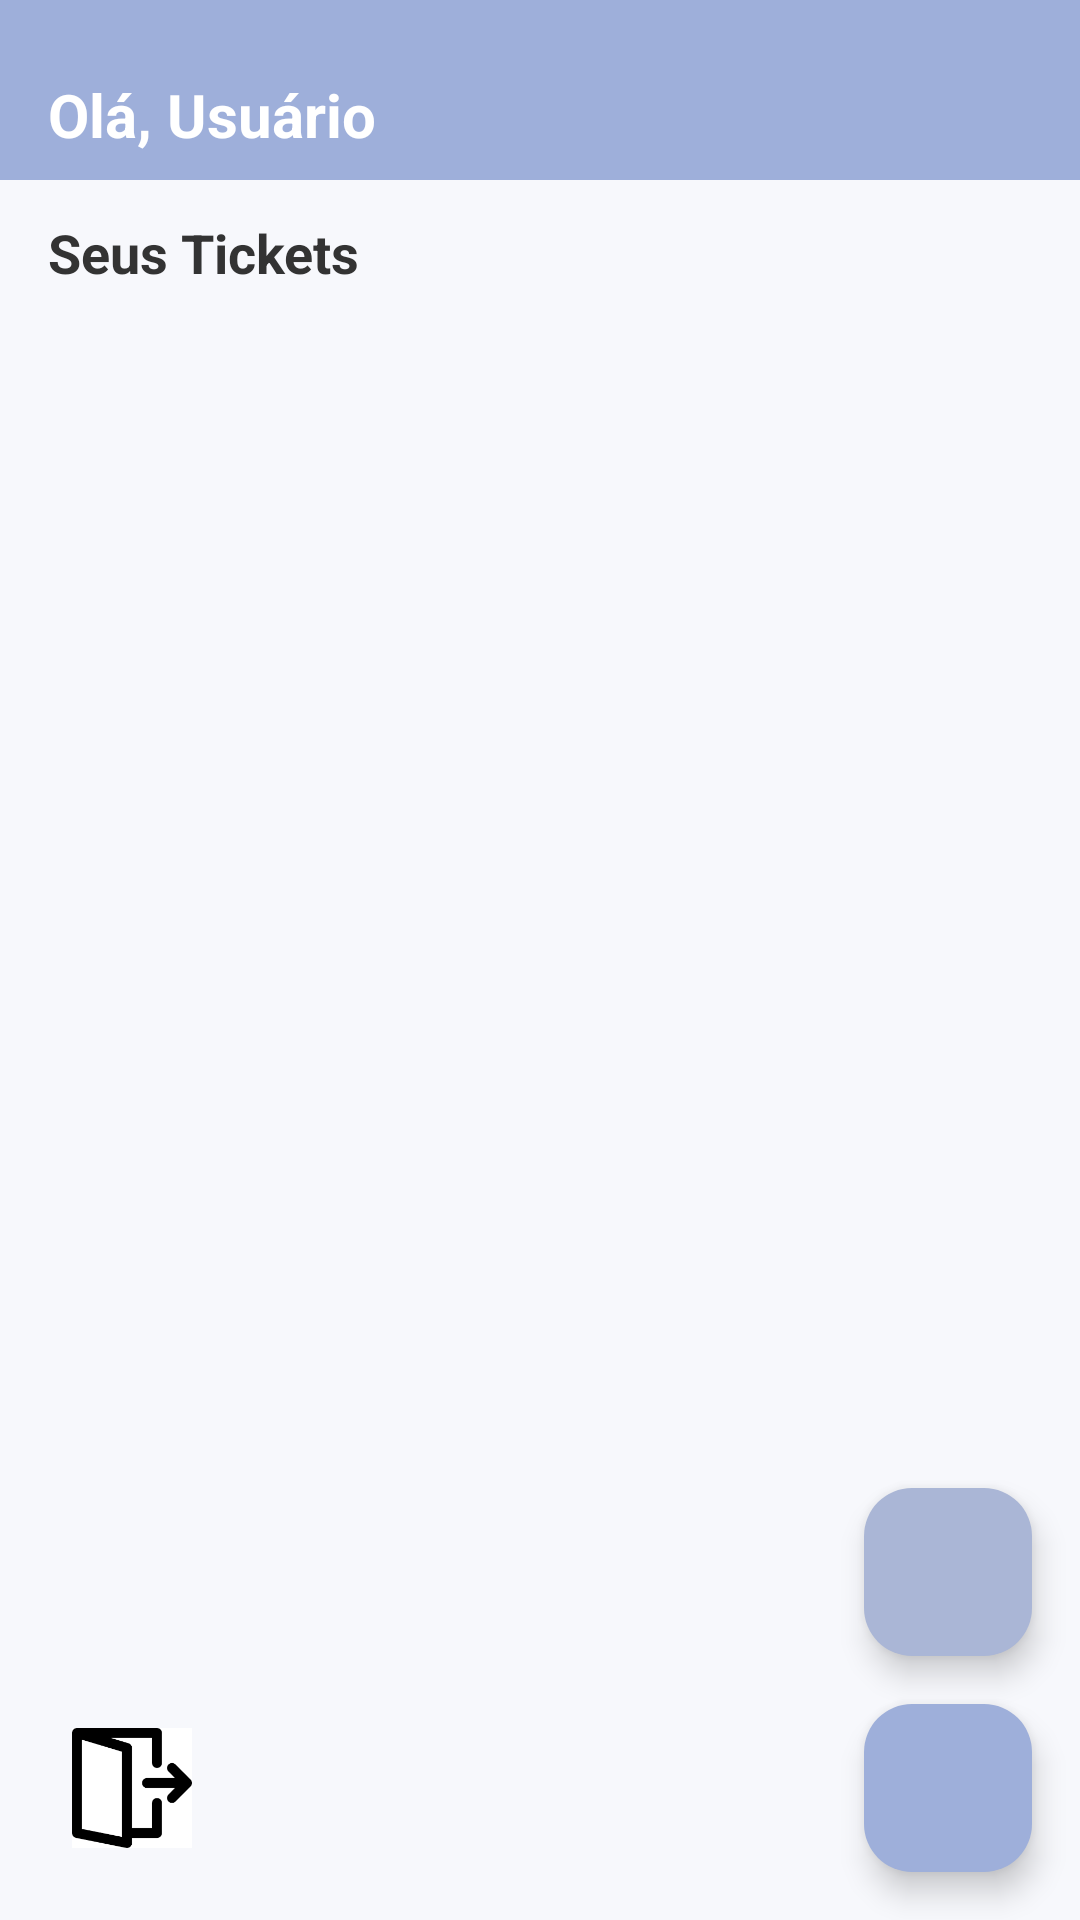

Write the Android layout XML for this screen, with the resource values it uses.
<!-- AndroidManifest.xml: application theme Theme.ProjetoSuporte -->
<!-- res/layout/activity_menu_usuario.xml -->
<?xml version="1.0" encoding="utf-8"?>
<androidx.constraintlayout.widget.ConstraintLayout xmlns:android="http://schemas.android.com/apk/res/android"
    xmlns:app="http://schemas.android.com/apk/res-auto"
    xmlns:tools="http://schemas.android.com/tools"
    android:layout_width="match_parent"
    android:layout_height="match_parent"
    android:background="#F7F8FC"
    tools:context=".ui.MenuUsuarioActivity">

    <androidx.constraintlayout.widget.ConstraintLayout
        android:id="@+id/header"
        android:layout_width="0dp"
        android:layout_height="60dp"
        android:background="#9EAFDA"
        android:paddingTop="16dp"
        app:layout_constraintTop_toTopOf="parent"
        app:layout_constraintStart_toStartOf="parent"
        app:layout_constraintEnd_toEndOf="parent">

        <TextView
            android:id="@+id/tvNomeUsuario"
            android:layout_width="wrap_content"
            android:layout_height="wrap_content"
            android:text="Olá, Usuário"
            android:textColor="#FFFFFF"
            android:textSize="20sp"
            android:paddingStart="16dp"
            android:paddingEnd="16dp"
            android:textStyle="bold"
            app:layout_constraintStart_toStartOf="parent"
            app:layout_constraintBottom_toBottomOf="parent"
            app:layout_constraintTop_toTopOf="parent" />

        <ImageButton
            android:id="@+id/btnChats"
            android:layout_width="48dp"
            android:layout_height="48dp"
            android:layout_marginEnd="8dp"
            android:background="?attr/selectableItemBackgroundBorderless"
            android:contentDescription="Ver minhas conversas"
            android:padding="8dp"
            android:src="@drawable/ic_chat"
            app:layout_constraintBottom_toBottomOf="parent"
            app:layout_constraintEnd_toEndOf="parent"
            app:layout_constraintTop_toTopOf="parent"
            app:tint="#FFFFFF" />
    </androidx.constraintlayout.widget.ConstraintLayout>


    <TextView
        android:id="@+id/tvTituloTickets"
        android:layout_width="wrap_content"
        android:layout_height="wrap_content"
        android:text="Seus Tickets"
        android:textSize="18sp"
        android:textStyle="bold"
        android:textColor="#333333"
        android:paddingStart="16dp"
        android:paddingTop="12dp"
        app:layout_constraintTop_toBottomOf="@id/header"
        app:layout_constraintStart_toStartOf="parent" />


    <androidx.recyclerview.widget.RecyclerView
        android:id="@+id/recyclerTickets"
        android:layout_width="0dp"
        android:layout_height="0dp"
        android:padding="8dp"
        app:layout_constraintTop_toBottomOf="@id/tvTituloTickets"
        app:layout_constraintBottom_toBottomOf="parent"
        app:layout_constraintStart_toStartOf="parent"
        app:layout_constraintEnd_toEndOf="parent"
        tools:listitem="@layout/item_chamado" />


    <com.google.android.material.floatingactionbutton.FloatingActionButton
        android:id="@+id/btnNovoTicket"
        android:layout_width="wrap_content"
        android:layout_height="wrap_content"
        android:contentDescription="Abrir novo ticket"
        android:src="@drawable/ic_add"
        app:backgroundTint="#AAB6D6"
        app:fabSize="mini"
        app:layout_constraintBottom_toTopOf="@+id/fab_novo_chat"
        app:layout_constraintEnd_toEndOf="@+id/fab_novo_chat"
        android:layout_marginBottom="16dp"
        app:tint="#FFFFFF" />

    <com.google.android.material.floatingactionbutton.FloatingActionButton
        android:id="@+id/fab_novo_chat"
        android:layout_width="wrap_content"
        android:layout_height="wrap_content"
        android:contentDescription="Iniciar nova conversa por chat"
        android:src="@drawable/ic_chat"
        app:tint="#FFFFFF"
        app:backgroundTint="#9EAFDA"
        app:layout_constraintBottom_toBottomOf="parent"
        app:layout_constraintEnd_toEndOf="parent"
        android:layout_margin="16dp" />

    <ImageButton
        android:id="@+id/btnLogout"
        android:layout_width="56dp"
        android:layout_height="56dp"
        android:src="@drawable/logout"
        android:background="@android:color/transparent"
        android:padding="8dp"
        android:contentDescription="Logout"
        android:scaleType="fitCenter"
        android:adjustViewBounds="true"

        app:layout_constraintBottom_toBottomOf="parent"
        app:layout_constraintStart_toStartOf="parent"
        android:layout_margin="16dp" />

</androidx.constraintlayout.widget.ConstraintLayout>
<!-- res/layout/item_chamado.xml (included above) -->
<?xml version="1.0" encoding="utf-8"?>
<LinearLayout xmlns:android="http://schemas.android.com/apk/res/android"
    android:id="@+id/container_item_chamado"
    android:orientation="vertical"
    android:padding="12dp"
    android:layout_margin="8dp"
    android:layout_width="match_parent"
    android:layout_height="wrap_content"
    android:background="@drawable/card_background"
    android:elevation="3dp">

    <ImageView
        android:id="@+id/imgIcone"
        android:layout_width="40dp"
        android:layout_height="40dp"
        android:tint="#333333"
        android:layout_gravity="center_horizontal"
        android:src="@android:drawable/ic_menu_manage"
        android:contentDescription="Ícone do chamado" />

    <TextView
        android:id="@+id/txtIdChamado"
        android:layout_width="wrap_content"
        android:layout_height="wrap_content"
        android:text="ID: 2548781651"
        android:textStyle="bold"
        android:layout_marginTop="8dp"
        android:layout_gravity="center_horizontal" />

    <TextView
        android:id="@+id/txtAssunto"
        android:layout_width="match_parent"
        android:layout_height="wrap_content"
        android:text="Assunto: Problema com a impressora"
        android:textSize="14sp"
        android:layout_marginTop="4dp" />

    <TextView
        android:id="@+id/txtData"
        android:layout_width="wrap_content"
        android:layout_height="wrap_content"
        android:text="Data: 21/03/2024"
        android:textSize="12sp"
        android:layout_marginTop="4dp"
        android:textColor="#555555" />
</LinearLayout>
<!-- resources referenced by this layout -->
<resources>
  <!-- drawable card_background (drawable) -->
  <shape xmlns:android="http://schemas.android.com/apk/res/android"
      android:shape="rectangle">
      <solid android:color="#FFF3F3"/> 
      <corners android:radius="12dp"/>
      <padding
          android:left="8dp"
          android:top="8dp"
          android:right="8dp"
          android:bottom="8dp"/>
  </shape>
  <!-- drawable logout: png bitmap (drawable, 3133 bytes) -->
  <style name="Theme.ProjetoSuporte" parent="Base.Theme.ProjetoSuporte" />
  <style name="Base.Theme.ProjetoSuporte" parent="Theme.Material3.DayNight.NoActionBar">
          
          
      </style>
</resources>
